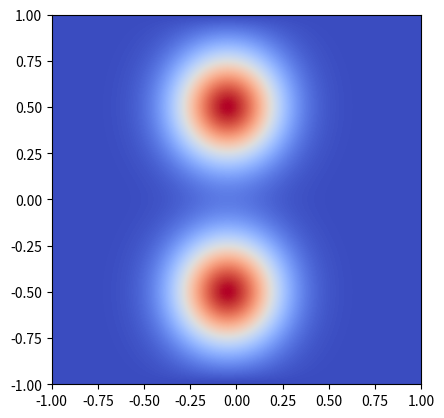

This chart was generated by the following Python code:
import numpy as np
import matplotlib.pyplot as plt

# Simulation constants
alpha = 0.00001  # Laplician multiplier
n = 2000  # number of iterations
s = 100  # size of the matrix
dx = 2/s  # Simulation speed/accuracy

# Matrix initialization
M = np.empty((s, s))
M.fill(0)
x, y = M.shape
# Hotspot Seeding
M[20:30, 45:50] = 90
M[70:80, 45:50] = 90
np.set_printoptions(precision=1)


# Implementation of the decretized laplacian operator
def laplacian(Z):
    Ztop = Z[0:-2, 1:-1]
    Zleft = Z[1:-1, 0:-2]
    Zbottom = Z[2:, 1:-1]
    Zright = Z[1:-1, 2:]
    Zcenter = Z[1:-1, 1:-1]
    return (Ztop + Zleft + Zbottom + Zright - (4 * Zcenter)) / dx**2


# Iterations through PDE
for _ in range(n):
    Mn = M[1:-1, 1:-1]
    M[1:-1, 1:-1] = Mn + np.multiply(laplacian(M), alpha)

# Graph Data
plt.imshow(M, cmap=plt.cm.coolwarm,
           interpolation='bilinear', extent=[-1, 1, -1, 1])
plt.show()
